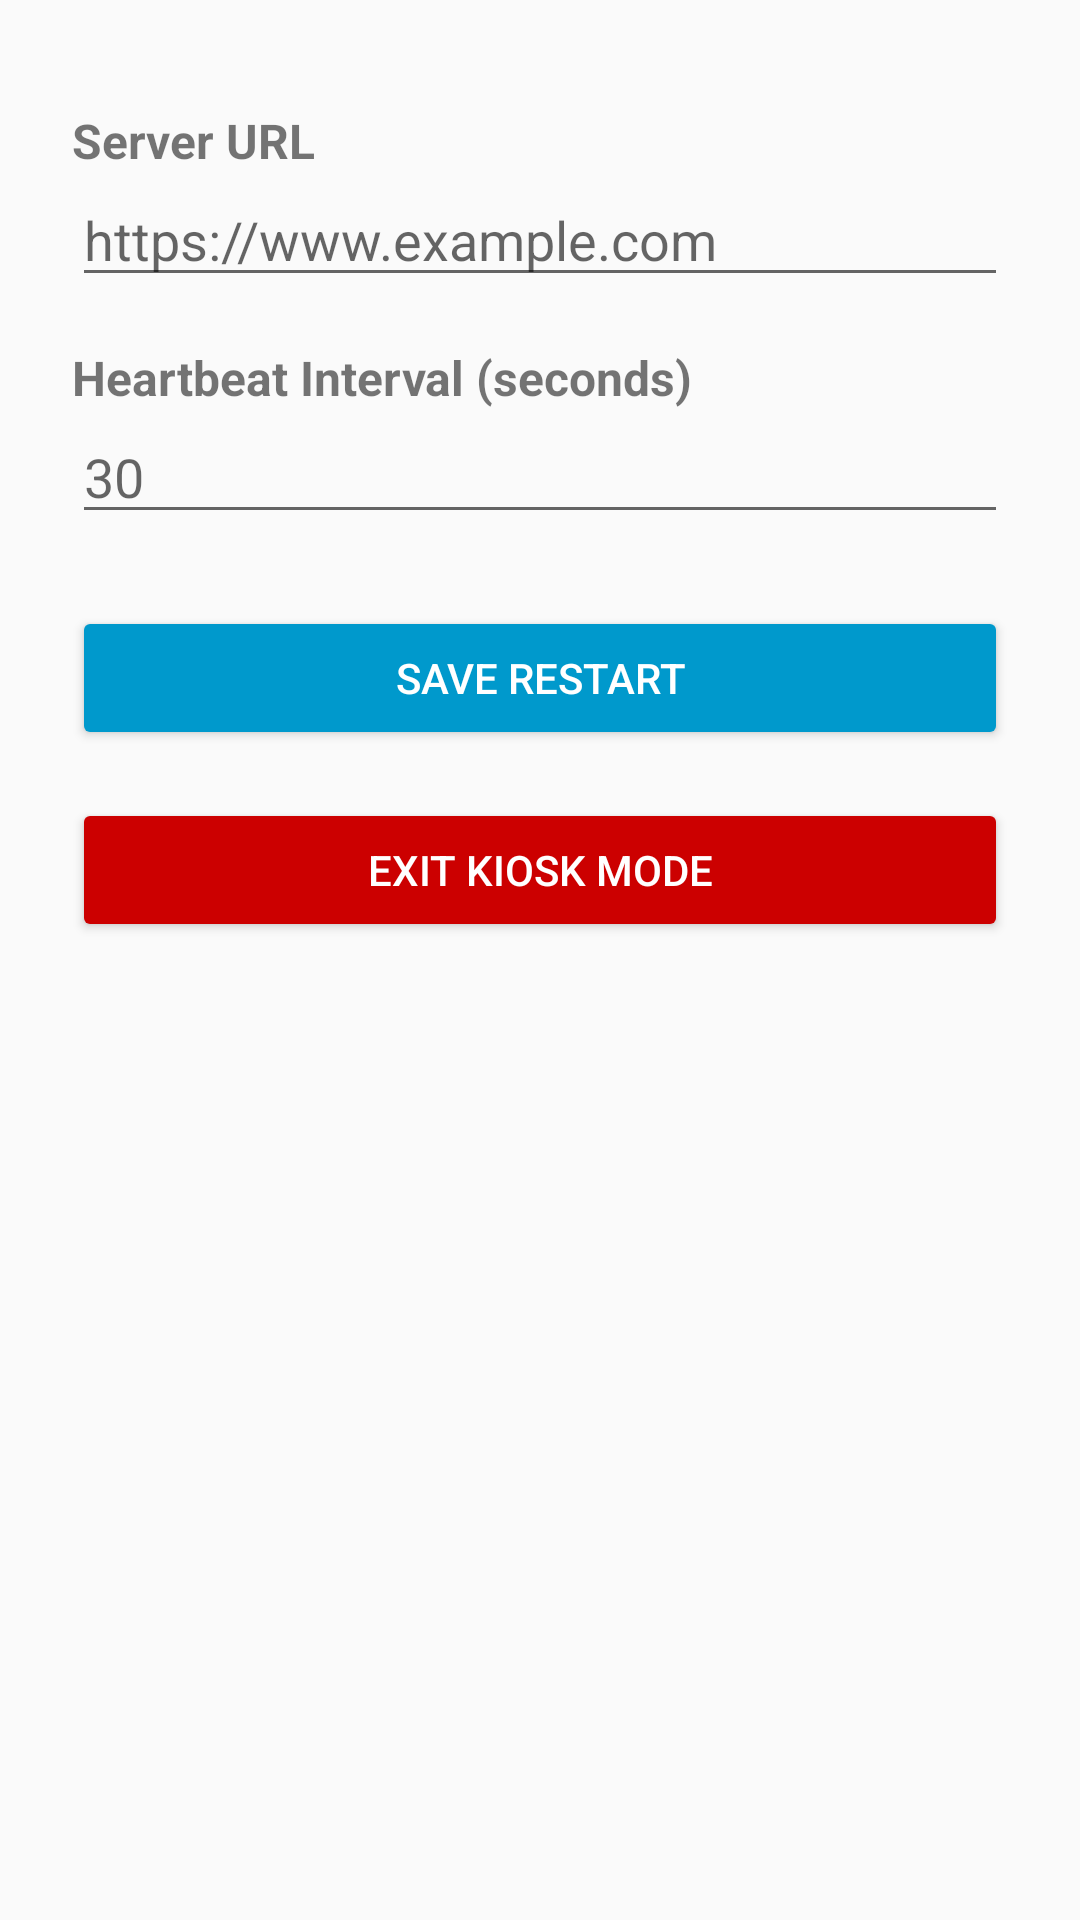

Android layout source for this screen:
<!-- AndroidManifest.xml: application theme Theme.AutolaunchTechstern -->
<!-- res/layout/activity_settings.xml -->
<?xml version="1.0" encoding="utf-8"?>
<ScrollView xmlns:android="http://schemas.android.com/apk/res/android"
    android:id="@+id/settings_scroll"
    android:layout_width="match_parent"
    android:layout_height="match_parent"
    android:padding="24dp">

    <LinearLayout
        android:id="@+id/settings_container"
        android:layout_width="match_parent"
        android:layout_height="wrap_content"
        android:orientation="vertical">

        <TextView
            android:text="Server URL"
            android:textSize="16sp"
            android:textStyle="bold"
            android:layout_marginTop="12dp"
            android:layout_width="match_parent"
            android:layout_height="wrap_content" />

        <EditText
            android:id="@+id/editServerUrl"
            android:layout_width="match_parent"
            android:layout_height="wrap_content"
            android:hint="https://www.example.com"
            android:inputType="textUri" />

        <TextView
            android:text="Heartbeat Interval (seconds)"
            android:textSize="16sp"
            android:textStyle="bold"
            android:layout_marginTop="16dp"
            android:layout_width="match_parent"
            android:layout_height="wrap_content" />

        <EditText
            android:id="@+id/editHeartbeat"
            android:layout_width="match_parent"
            android:layout_height="wrap_content"
            android:hint="30"
            android:inputType="number" />

        <Button
            android:id="@+id/btnSave"
            android:text="Save Restart"
            android:layout_width="match_parent"
            android:layout_height="wrap_content"
            android:layout_marginTop="24dp"
            android:backgroundTint="@android:color/holo_blue_dark"
            android:textColor="@android:color/white" />

        <Button
            android:id="@+id/btnExitKiosk"
            android:layout_width="match_parent"
            android:layout_height="wrap_content"
            android:text="Exit Kiosk Mode"
            android:layout_marginTop="16dp"
            android:backgroundTint="@android:color/holo_red_dark"
            android:textColor="@android:color/white" />


    </LinearLayout>
</ScrollView>
<!-- resources referenced by this layout -->
<resources>
  <style name="Theme.AutolaunchTechstern" parent="Theme.AppCompat.DayNight.NoActionBar">
          
          <item name="colorPrimary">@color/purple_500</item>
          <item name="colorPrimaryVariant">@color/purple_700</item>
          <item name="colorOnPrimary">@color/white</item>
          
          <item name="colorSecondary">@color/teal_200</item>
          <item name="colorSecondaryVariant">@color/teal_700</item>
          <item name="colorOnSecondary">@color/black</item>
          
          <item name="android:statusBarColor">?attr/colorPrimaryVariant</item>
          
      </style>
  <!-- not gathered from this repository: default colours our renderer supplied (Android Studio template values) -->
  <color name="purple_500">#FF6200EE</color>
  <color name="purple_700">#FF3700B3</color>
  <color name="teal_200">#FF03DAC5</color>
  <color name="teal_700">#FF018786</color>
  <color name="black">#FF000000</color>
  <color name="white">#FFFFFFFF</color>
</resources>
